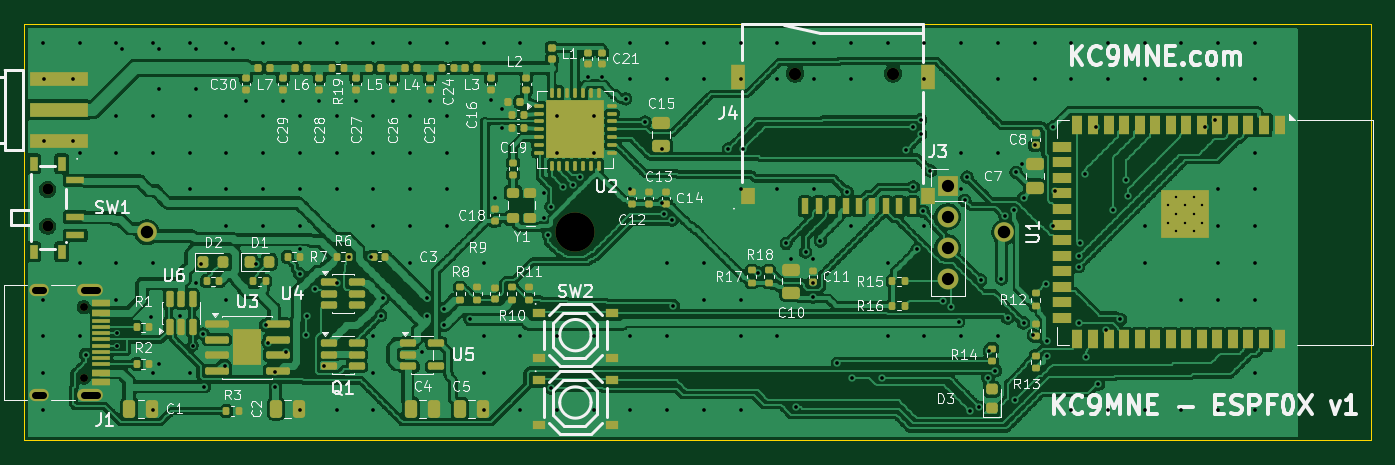
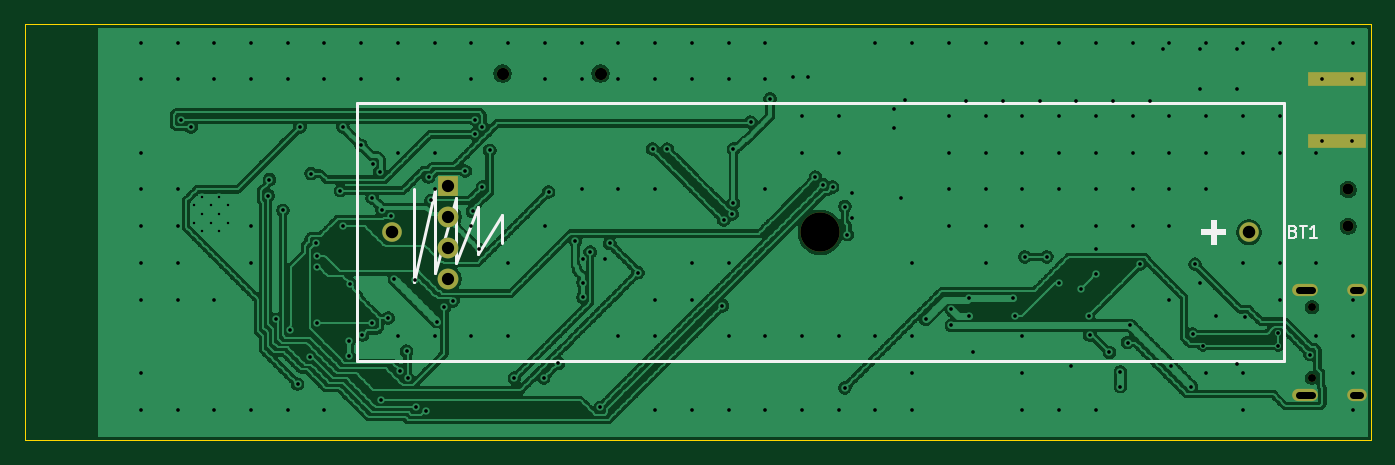
Circuit board: 11 layer files. Board 110.0 x 34.0 mm.
- bottom_copper: fox-B_Cu.gbr (494344 bytes)
- bottom_mask: fox-B_Mask.gbr (1304 bytes)
- paste: fox-B_Paste.gbr (544 bytes)
- bottom_silk: fox-B_Silkscreen.gbr (3739 bytes)
- outline: fox-Edge_Cuts.gbr (598 bytes)
- top_copper: fox-F_Cu.gbr (666756 bytes)
- top_mask: fox-F_Mask.gbr (12715 bytes)
- paste: fox-F_Paste.gbr (12286 bytes)
- top_silk: fox-F_Silkscreen.gbr (120947 bytes)
- drill: fox-NPTH.drl (619 bytes)
- drill: fox-PTH.drl (4688 bytes)

=== bottom_copper: fox-B_Cu.gbr (494344 bytes, source omitted) ===
=== bottom_mask: fox-B_Mask.gbr ===
%TF.GenerationSoftware,KiCad,Pcbnew,9.0.6*%
%TF.CreationDate,2026-11-04T21:34:26-06:00*%
%TF.ProjectId,fox,666f782e-6b69-4636-9164-5f7063625858,rev?*%
%TF.SameCoordinates,Original*%
%TF.FileFunction,Soldermask,Bot*%
%TF.FilePolarity,Negative*%
%FSLAX46Y46*%
G04 Gerber Fmt 4.6, Leading zero omitted, Abs format (unit mm)*
G04 Created by KiCad (PCBNEW 9.0.6) date 2026-11-04 21:34:26*
%MOMM*%
%LPD*%
G01*
G04 APERTURE LIST*
%ADD10R,1.700000X1.700000*%
%ADD11C,1.700000*%
%ADD12C,1.000000*%
%ADD13C,0.900000*%
%ADD14C,0.650000*%
%ADD15O,2.100000X1.000000*%
%ADD16O,1.600000X1.000000*%
%ADD17R,4.800000X1.200000*%
%ADD18C,3.200000*%
%ADD19C,1.600000*%
G04 APERTURE END LIST*
D10*
%TO.C,J3*%
X125400000Y-63190000D03*
D11*
X125400000Y-65730000D03*
X125400000Y-68270000D03*
X125400000Y-70810000D03*
%TD*%
D12*
%TO.C,J4*%
X120950000Y-54030000D03*
X112950000Y-54030000D03*
%TD*%
D13*
%TO.C,SW1*%
X51899999Y-63500000D03*
X51899999Y-66500000D03*
%TD*%
D14*
%TO.C,J1*%
X54850000Y-73110000D03*
X54850000Y-78890000D03*
D15*
X55380000Y-71680000D03*
D16*
X51200000Y-71680000D03*
D15*
X55380000Y-80320000D03*
D16*
X51200000Y-80320000D03*
%TD*%
D17*
%TO.C,J2*%
X52800000Y-59550000D03*
X52800000Y-54450000D03*
%TD*%
D18*
%TO.C,BT1*%
X95000000Y-67000000D03*
D19*
X60000000Y-67000000D03*
X130000000Y-67000000D03*
%TD*%
M02*

=== paste: fox-B_Paste.gbr ===
%TF.GenerationSoftware,KiCad,Pcbnew,9.0.6*%
%TF.CreationDate,2026-11-04T21:34:26-06:00*%
%TF.ProjectId,fox,666f782e-6b69-4636-9164-5f7063625858,rev?*%
%TF.SameCoordinates,Original*%
%TF.FileFunction,Paste,Bot*%
%TF.FilePolarity,Positive*%
%FSLAX46Y46*%
G04 Gerber Fmt 4.6, Leading zero omitted, Abs format (unit mm)*
G04 Created by KiCad (PCBNEW 9.0.6) date 2026-11-04 21:34:26*
%MOMM*%
%LPD*%
G01*
G04 APERTURE LIST*
%ADD10R,4.800000X1.200000*%
G04 APERTURE END LIST*
D10*
%TO.C,J2*%
X52800000Y-59550000D03*
X52800000Y-54450000D03*
%TD*%
M02*

=== bottom_silk: fox-B_Silkscreen.gbr ===
%TF.GenerationSoftware,KiCad,Pcbnew,9.0.6*%
%TF.CreationDate,2026-11-04T21:34:26-06:00*%
%TF.ProjectId,fox,666f782e-6b69-4636-9164-5f7063625858,rev?*%
%TF.SameCoordinates,Original*%
%TF.FileFunction,Legend,Bot*%
%TF.FilePolarity,Positive*%
%FSLAX46Y46*%
G04 Gerber Fmt 4.6, Leading zero omitted, Abs format (unit mm)*
G04 Created by KiCad (PCBNEW 9.0.6) date 2026-11-04 21:34:26*
%MOMM*%
%LPD*%
G01*
G04 APERTURE LIST*
%ADD10C,0.150000*%
%ADD11C,0.250000*%
%ADD12C,0.060000*%
%ADD13C,0.000000*%
%ADD14R,1.700000X1.700000*%
%ADD15C,1.700000*%
%ADD16C,1.000000*%
%ADD17C,0.900000*%
%ADD18C,0.650000*%
%ADD19O,2.100000X1.000000*%
%ADD20O,1.600000X1.000000*%
%ADD21R,4.800000X1.200000*%
%ADD22C,3.200000*%
%ADD23C,1.600000*%
G04 APERTURE END LIST*
D10*
X56383571Y-66931009D02*
X56240714Y-66978628D01*
X56240714Y-66978628D02*
X56193095Y-67026247D01*
X56193095Y-67026247D02*
X56145476Y-67121485D01*
X56145476Y-67121485D02*
X56145476Y-67264342D01*
X56145476Y-67264342D02*
X56193095Y-67359580D01*
X56193095Y-67359580D02*
X56240714Y-67407200D01*
X56240714Y-67407200D02*
X56335952Y-67454819D01*
X56335952Y-67454819D02*
X56716904Y-67454819D01*
X56716904Y-67454819D02*
X56716904Y-66454819D01*
X56716904Y-66454819D02*
X56383571Y-66454819D01*
X56383571Y-66454819D02*
X56288333Y-66502438D01*
X56288333Y-66502438D02*
X56240714Y-66550057D01*
X56240714Y-66550057D02*
X56193095Y-66645295D01*
X56193095Y-66645295D02*
X56193095Y-66740533D01*
X56193095Y-66740533D02*
X56240714Y-66835771D01*
X56240714Y-66835771D02*
X56288333Y-66883390D01*
X56288333Y-66883390D02*
X56383571Y-66931009D01*
X56383571Y-66931009D02*
X56716904Y-66931009D01*
X55859761Y-66454819D02*
X55288333Y-66454819D01*
X55574047Y-67454819D02*
X55574047Y-66454819D01*
X54431190Y-67454819D02*
X55002618Y-67454819D01*
X54716904Y-67454819D02*
X54716904Y-66454819D01*
X54716904Y-66454819D02*
X54812142Y-66597676D01*
X54812142Y-66597676D02*
X54907380Y-66692914D01*
X54907380Y-66692914D02*
X55002618Y-66740533D01*
D11*
%TO.C,BT1*%
X57150000Y-56460000D02*
X57150000Y-77540000D01*
X57150000Y-77540000D02*
X132850000Y-77540000D01*
X121030000Y-65600000D02*
X121030000Y-67890000D01*
X122940000Y-64970000D02*
X122940000Y-68780000D01*
X122940000Y-68780000D02*
X121030000Y-65600000D01*
X124720000Y-64210000D02*
X124720000Y-69540000D01*
X124720000Y-69540000D02*
X122940000Y-64970000D01*
X126500000Y-63570000D02*
X126500000Y-70300000D01*
X126500000Y-70300000D02*
X124720000Y-64210000D01*
X128150000Y-63440000D02*
X128150000Y-71060000D01*
X128150000Y-71060000D02*
X126500000Y-63570000D01*
X132850000Y-56460000D02*
X57150000Y-56460000D01*
X132850000Y-77540000D02*
X132850000Y-56460000D01*
D12*
X132780000Y-77500000D02*
G75*
G02*
X132720000Y-77500000I-30000J0D01*
G01*
X132720000Y-77500000D02*
G75*
G02*
X132780000Y-77500000I30000J0D01*
G01*
D13*
G36*
X63123000Y-68016000D02*
G01*
X62615000Y-68016000D01*
X62615000Y-65984000D01*
X62996000Y-65984000D01*
X63123000Y-65984000D01*
X63123000Y-68016000D01*
G37*
G36*
X63885000Y-67254000D02*
G01*
X61853000Y-67254000D01*
X61853000Y-66873000D01*
X61853000Y-66746000D01*
X63885000Y-66746000D01*
X63885000Y-67254000D01*
G37*
%TD*%
%LPC*%
D14*
%TO.C,J3*%
X125400000Y-63190000D03*
D15*
X125400000Y-65730000D03*
X125400000Y-68270000D03*
X125400000Y-70810000D03*
%TD*%
D16*
%TO.C,J4*%
X120950000Y-54030000D03*
X112950000Y-54030000D03*
%TD*%
D17*
%TO.C,SW1*%
X51899999Y-63500000D03*
X51899999Y-66500000D03*
%TD*%
D18*
%TO.C,J1*%
X54850000Y-73110000D03*
X54850000Y-78890000D03*
D19*
X55380000Y-71680000D03*
D20*
X51200000Y-71680000D03*
D19*
X55380000Y-80320000D03*
D20*
X51200000Y-80320000D03*
%TD*%
D21*
%TO.C,J2*%
X52800000Y-59550000D03*
X52800000Y-54450000D03*
%TD*%
D22*
%TO.C,BT1*%
X95000000Y-67000000D03*
D23*
X60000000Y-67000000D03*
X130000000Y-67000000D03*
%TD*%
%LPD*%
M02*

=== outline: fox-Edge_Cuts.gbr ===
%TF.GenerationSoftware,KiCad,Pcbnew,9.0.6*%
%TF.CreationDate,2026-11-04T21:34:26-06:00*%
%TF.ProjectId,fox,666f782e-6b69-4636-9164-5f7063625858,rev?*%
%TF.SameCoordinates,Original*%
%TF.FileFunction,Profile,NP*%
%FSLAX46Y46*%
G04 Gerber Fmt 4.6, Leading zero omitted, Abs format (unit mm)*
G04 Created by KiCad (PCBNEW 9.0.6) date 2026-11-04 21:34:26*
%MOMM*%
%LPD*%
G01*
G04 APERTURE LIST*
%TA.AperFunction,Profile*%
%ADD10C,0.100000*%
%TD*%
G04 APERTURE END LIST*
D10*
X50000000Y-50000000D02*
X160000000Y-50000000D01*
X160000000Y-84000000D01*
X50000000Y-84000000D01*
X50000000Y-50000000D01*
M02*

=== top_copper: fox-F_Cu.gbr (666756 bytes, source omitted) ===
=== top_mask: fox-F_Mask.gbr (12715 bytes, source omitted) ===
=== paste: fox-F_Paste.gbr (12286 bytes, source omitted) ===
=== top_silk: fox-F_Silkscreen.gbr (120947 bytes, source omitted) ===
=== drill: fox-NPTH.drl ===
M48
; DRILL file {KiCad 9.0.6} date 2026-11-04T21:34:27-0600
; FORMAT={-:-/ absolute / metric / decimal}
; #@! TF.CreationDate,2026-11-04T21:34:27-06:00
; #@! TF.GenerationSoftware,Kicad,Pcbnew,9.0.6
; #@! TF.FileFunction,NonPlated,1,2,NPTH
FMAT,2
METRIC
; #@! TA.AperFunction,NonPlated,NPTH,ComponentDrill
T1C0.650
; #@! TA.AperFunction,NonPlated,NPTH,ComponentDrill
T2C0.900
; #@! TA.AperFunction,NonPlated,NPTH,ComponentDrill
T3C1.000
; #@! TA.AperFunction,NonPlated,NPTH,ComponentDrill
T4C3.200
%
G90
G05
T1
X54.85Y-73.11
X54.85Y-78.89
T2
X51.9Y-63.5
X51.9Y-66.5
T3
X112.95Y-54.03
X120.95Y-54.03
T4
X95.0Y-67.0
M30

=== drill: fox-PTH.drl ===
M48
; DRILL file {KiCad 9.0.6} date 2026-11-04T21:34:27-0600
; FORMAT={-:-/ absolute / metric / decimal}
; #@! TF.CreationDate,2026-11-04T21:34:27-06:00
; #@! TF.GenerationSoftware,Kicad,Pcbnew,9.0.6
; #@! TF.FileFunction,Plated,1,2,PTH
FMAT,2
METRIC
; #@! TA.AperFunction,Plated,PTH,ComponentDrill
T1C0.200
; #@! TA.AperFunction,Plated,PTH,ViaDrill
T2C0.300
; #@! TA.AperFunction,Plated,PTH,ComponentDrill
T3C0.600
; #@! TA.AperFunction,Plated,PTH,ComponentDrill
T4C1.000
; #@! TA.AperFunction,Plated,PTH,ComponentDrill
T5C1.020
%
G90
G05
T1
X143.39Y-64.8
X143.39Y-66.2
X144.09Y-64.1
X144.09Y-65.5
X144.09Y-66.9
X144.79Y-64.8
X144.79Y-66.2
X145.49Y-64.1
X145.49Y-65.5
X145.49Y-66.9
X146.19Y-64.8
X146.19Y-66.2
T2
X51.5Y-51.5
X51.5Y-72.5
X51.5Y-75.5
X51.5Y-78.5
X51.5Y-81.5
X51.6Y-54.45
X51.6Y-59.55
X54.0Y-54.45
X54.0Y-59.55
X54.5Y-51.5
X54.5Y-60.5
X54.5Y-69.5
X54.5Y-75.5
X55.0Y-77.0
X57.5Y-51.5
X57.5Y-57.5
X57.5Y-60.5
X57.5Y-69.5
X57.5Y-72.5
X57.6Y-75.25
X57.6Y-76.25
X58.0Y-52.0
X60.3Y-73.95
X60.5Y-51.5
X60.5Y-57.5
X60.5Y-60.5
X60.5Y-69.5
X60.5Y-78.5
X60.5Y-81.5
X61.0Y-52.0
X61.0Y-55.3
X61.0Y-77.75
X62.7Y-73.8
X63.5Y-51.5
X63.5Y-57.5
X63.5Y-60.5
X63.5Y-63.5
X63.5Y-78.5
X63.75Y-76.25
X64.0Y-52.0
X64.0Y-55.3
X64.0Y-71.1
X64.4Y-69.6
X64.6Y-75.3
X64.7Y-79.6
X66.4Y-77.9
X66.5Y-51.5
X66.5Y-57.5
X66.5Y-60.5
X66.5Y-63.5
X66.5Y-66.5
X66.5Y-72.5
X67.0Y-52.0
X68.1Y-56.3
X68.9Y-69.6
X69.5Y-51.5
X69.5Y-57.5
X69.5Y-60.5
X69.5Y-63.5
X69.5Y-66.5
X69.7Y-74.6
X69.9Y-76.0
X70.5Y-78.4
X70.5Y-79.6
X71.1Y-56.3
X71.4Y-76.8
X72.5Y-51.5
X72.5Y-57.5
X72.5Y-60.5
X72.5Y-63.5
X72.5Y-66.5
X72.5Y-68.4
X72.5Y-70.4
X72.5Y-81.5
X73.0Y-75.4
X73.1Y-73.8
X73.7Y-71.6
X74.1Y-56.3
X74.5Y-77.9
X75.5Y-51.5
X75.5Y-57.5
X75.5Y-60.5
X75.5Y-63.5
X75.5Y-71.1
X75.5Y-81.5
X76.5Y-69.0
X77.1Y-56.3
X78.3Y-69.0
X78.5Y-51.5
X78.5Y-57.5
X78.5Y-60.5
X78.5Y-63.5
X78.5Y-66.5
X78.5Y-75.5
X78.5Y-78.5
X78.5Y-81.5
X79.1Y-73.8
X79.3Y-72.4
X80.1Y-56.3
X81.5Y-51.5
X81.5Y-57.5
X81.5Y-60.5
X81.5Y-63.5
X81.5Y-66.5
X81.5Y-69.5
X82.5Y-76.8
X82.9Y-72.4
X82.9Y-73.8
X83.1Y-56.3
X84.3Y-73.3
X84.3Y-74.6
X84.5Y-51.5
X84.5Y-57.5
X84.5Y-60.5
X84.5Y-63.5
X84.5Y-66.5
X86.4Y-74.1
X87.5Y-51.5
X87.5Y-69.5
X87.5Y-75.5
X87.5Y-78.5
X87.5Y-81.5
X88.1Y-56.2
X88.4Y-64.2
X89.0Y-56.9
X89.0Y-58.5
X90.5Y-51.5
X90.5Y-75.5
X90.5Y-81.5
X92.4Y-63.75
X92.4Y-65.85
X92.8Y-67.2
X93.0Y-64.9
X93.0Y-79.7
X93.5Y-57.5
X93.5Y-60.5
X93.5Y-75.5
X93.5Y-81.5
X94.0Y-63.3
X94.8Y-63.1
X95.4Y-62.5
X96.0Y-54.3
X96.5Y-57.5
X96.5Y-60.5
X96.5Y-75.5
X96.5Y-81.5
X97.2Y-54.3
X99.1Y-56.1
X99.5Y-51.5
X99.5Y-54.5
X99.5Y-63.5
X99.5Y-75.5
X99.5Y-81.5
X100.7Y-58.0
X102.1Y-60.2
X102.1Y-64.6
X102.2Y-65.5
X102.5Y-51.5
X102.5Y-54.5
X102.5Y-69.5
X102.5Y-75.5
X102.5Y-81.5
X102.9Y-66.0
X103.0Y-73.0
X105.5Y-51.5
X105.5Y-54.5
X105.5Y-69.5
X105.5Y-72.5
X105.5Y-81.5
X107.5Y-60.2
X108.5Y-51.5
X108.5Y-54.5
X108.5Y-63.5
X108.5Y-72.5
X108.5Y-75.5
X108.5Y-81.5
X108.7Y-60.2
X109.9Y-70.3
X111.5Y-51.5
X111.5Y-54.5
X111.5Y-63.5
X111.5Y-75.5
X112.2Y-67.9
X112.6Y-69.15
X113.0Y-81.3
X113.8Y-68.6
X114.4Y-69.2
X114.4Y-71.1
X114.4Y-72.3
X114.5Y-51.5
X114.5Y-54.5
X114.5Y-63.5
X115.0Y-67.7
X116.4Y-77.7
X117.2Y-63.7
X117.5Y-51.5
X117.5Y-54.5
X117.5Y-66.5
X117.6Y-78.9
X120.0Y-78.9
X120.5Y-51.5
X120.5Y-69.5
X120.5Y-75.5
X122.0Y-60.3
X122.6Y-58.4
X122.6Y-63.3
X122.9Y-68.4
X123.2Y-57.8
X123.2Y-59.0
X123.4Y-65.3
X123.5Y-51.5
X123.5Y-54.5
X123.5Y-66.5
X123.5Y-75.5
X124.0Y-62.0
X125.0Y-72.6
X125.7Y-73.1
X126.3Y-74.3
X126.5Y-51.5
X126.5Y-60.5
X126.5Y-63.5
X126.5Y-75.5
X126.8Y-64.4
X127.0Y-62.5
X127.2Y-81.6
X128.0Y-81.3
X128.1Y-70.9
X128.7Y-78.9
X128.8Y-76.7
X129.3Y-78.3
X129.5Y-51.5
X129.5Y-54.5
X129.5Y-60.5
X129.5Y-75.5
X129.8Y-70.8
X130.1Y-65.7
X130.3Y-74.0
X130.8Y-65.2
X130.9Y-80.7
X131.0Y-62.1
X131.5Y-61.45
X131.6Y-64.2
X131.6Y-74.4
X132.4Y-75.4
X132.5Y-51.5
X132.5Y-54.5
X132.5Y-59.9
X133.4Y-71.2
X133.5Y-75.9
X133.5Y-77.1
X134.0Y-58.4
X134.0Y-66.5
X134.2Y-63.6
X135.5Y-51.5
X135.5Y-54.5
X135.5Y-81.5
X136.1Y-68.9
X136.1Y-69.8
X136.1Y-74.4
X136.2Y-67.9
X136.6Y-62.2
X136.7Y-77.2
X137.5Y-58.4
X137.7Y-79.4
X138.3Y-75.0
X138.5Y-51.5
X138.5Y-54.5
X138.5Y-81.5
X138.9Y-65.2
X139.5Y-74.1
X140.0Y-62.7
X140.1Y-64.0
X141.5Y-51.5
X141.5Y-54.5
X141.5Y-66.5
X141.5Y-69.5
X141.5Y-81.5
X144.5Y-51.5
X144.5Y-54.5
X144.5Y-72.5
X144.5Y-81.5
X146.4Y-58.4
X147.2Y-57.8
X147.5Y-51.5
X147.5Y-54.5
X147.5Y-63.5
X147.5Y-66.5
X147.5Y-69.5
X147.5Y-72.5
X147.5Y-81.5
X150.5Y-51.5
X150.5Y-54.5
X150.5Y-60.5
X150.5Y-63.5
X150.5Y-66.5
X150.5Y-69.5
X150.5Y-72.5
X150.5Y-78.5
X150.5Y-81.5
T4
X125.4Y-63.19
X125.4Y-65.73
X125.4Y-68.27
X125.4Y-70.81
T5
X60.0Y-67.0
X130.0Y-67.0
T3
X51.5Y-71.68G85X50.9Y-71.68
G05
X51.5Y-80.32G85X50.9Y-80.32
G05
X55.93Y-71.68G85X54.83Y-71.68
G05
X55.93Y-80.32G85X54.83Y-80.32
G05
M30
